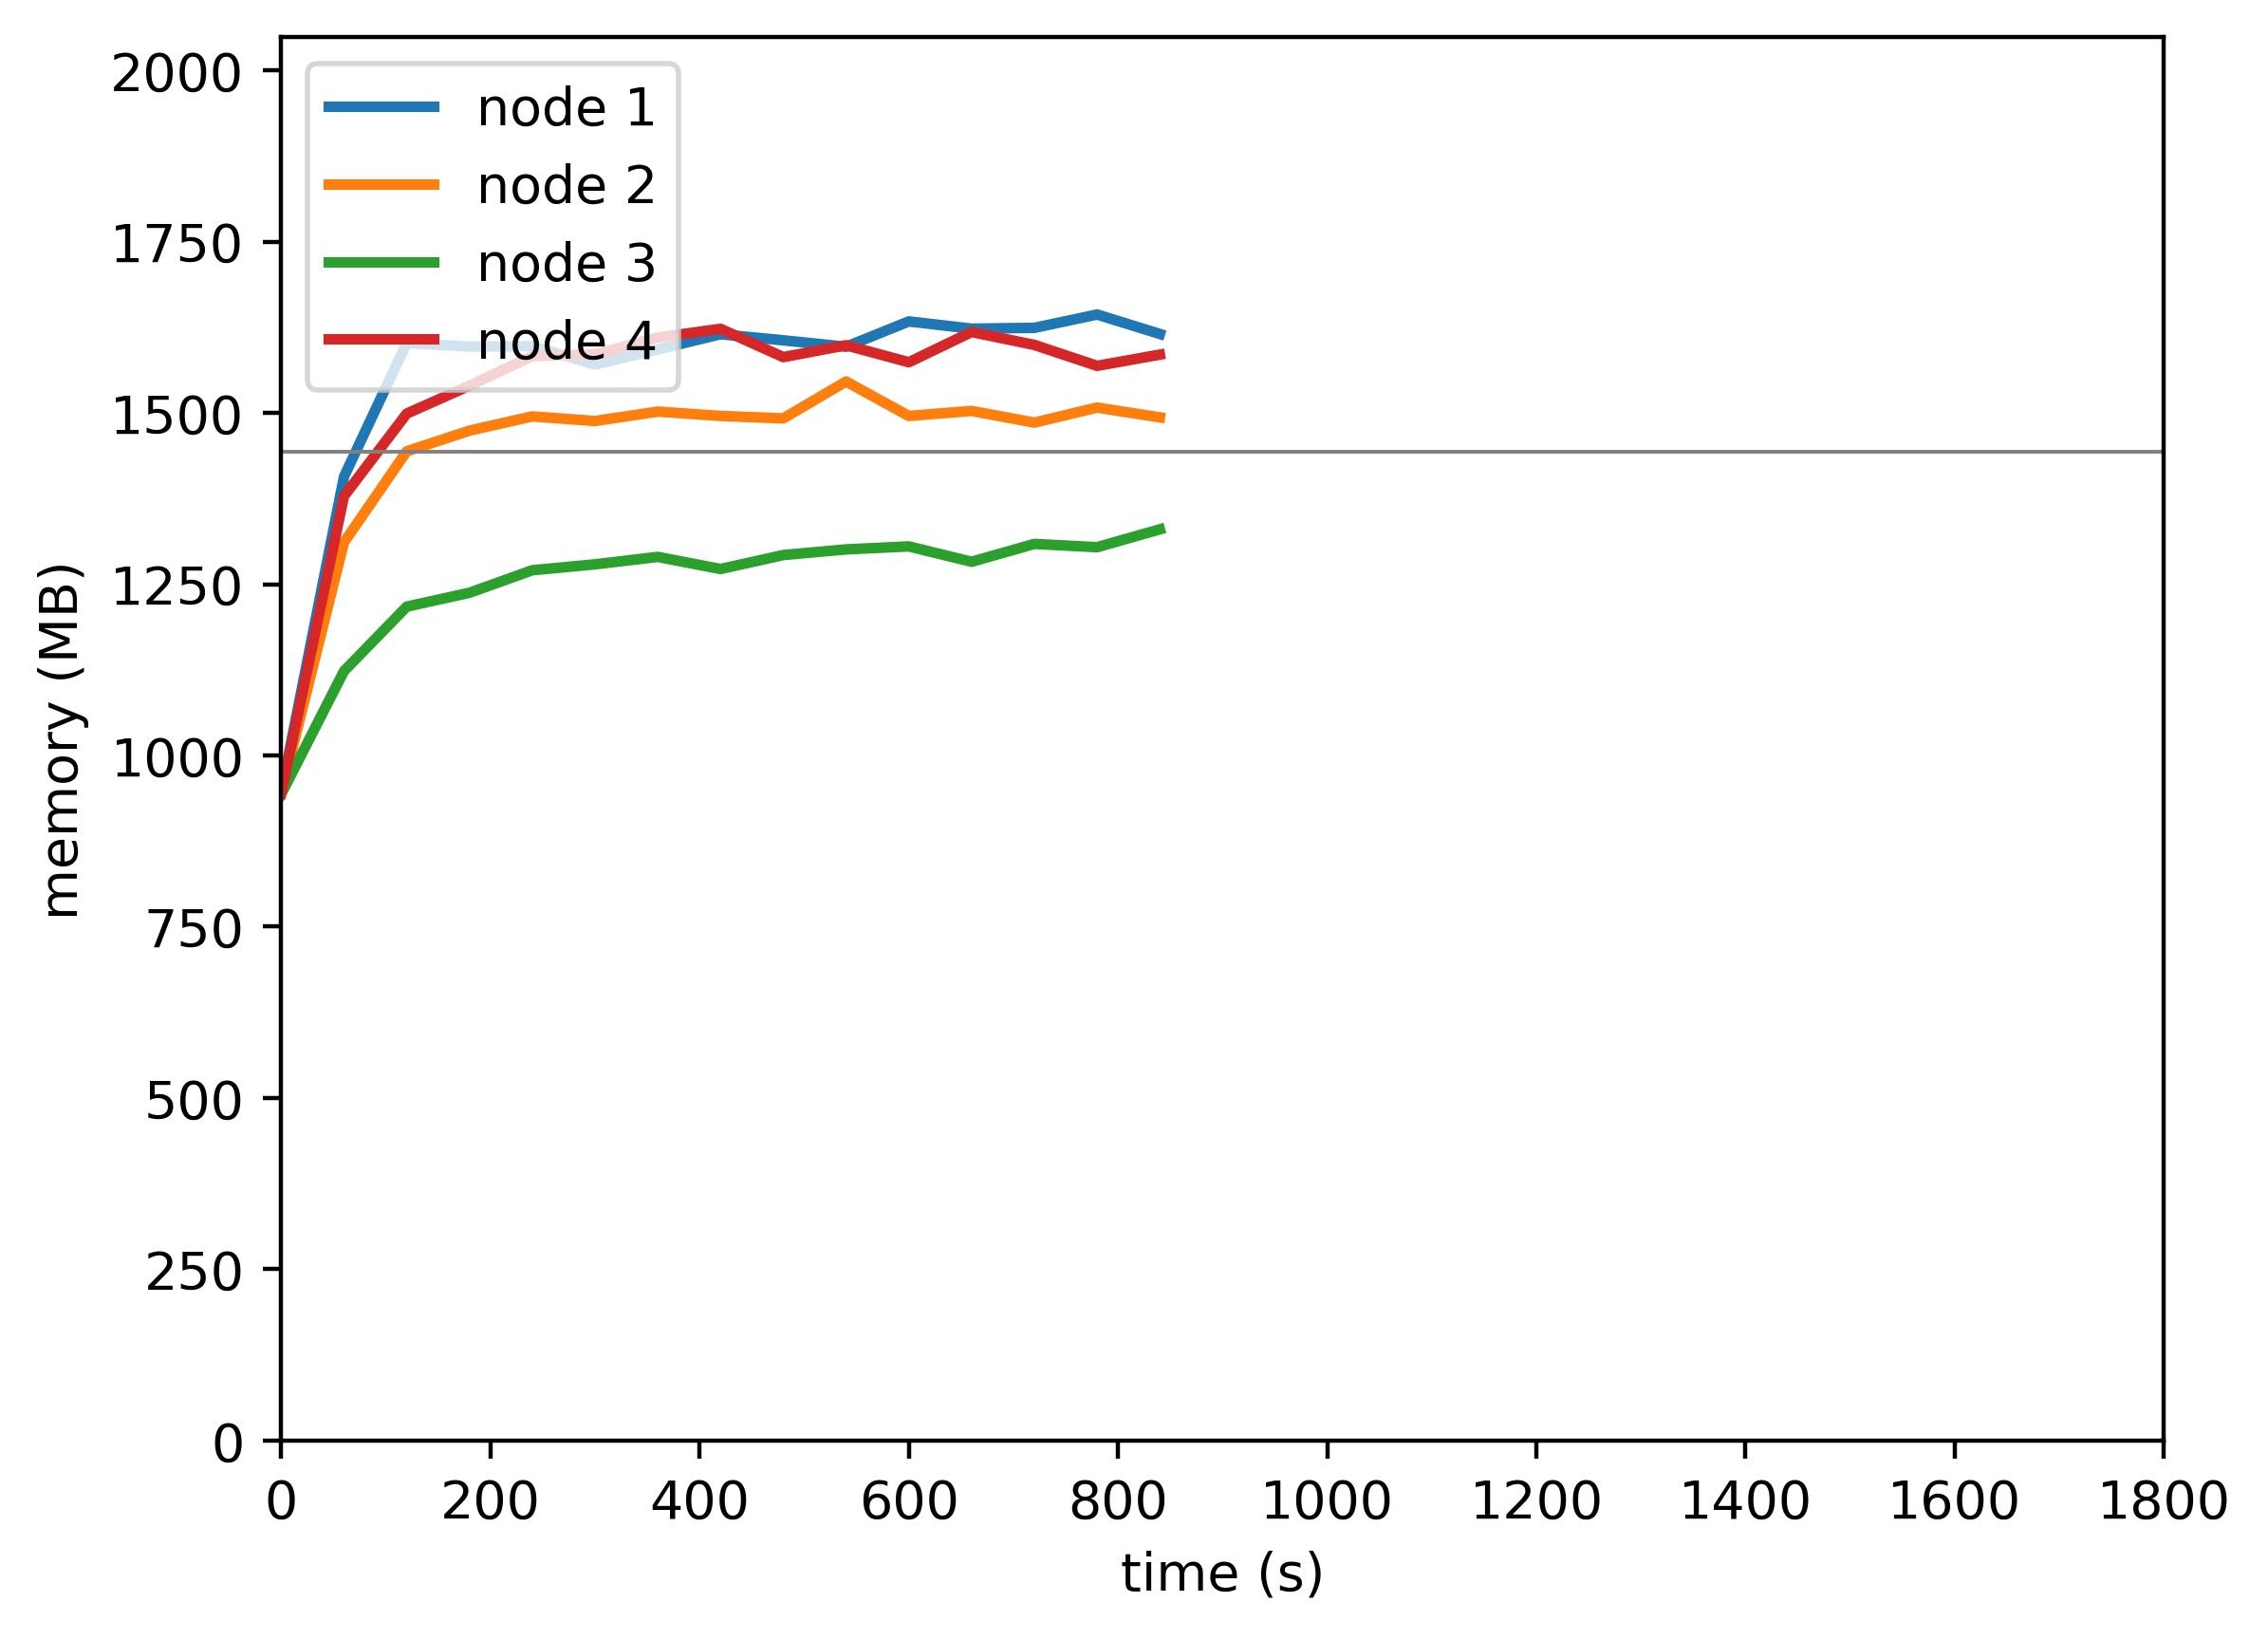

The file beside this chart, header and first rows:
timestamp, ppgcc-m02_pod_amount, ppgcc-m02_memory, ppgcc-m02_cpu, ppgcc-m03_pod_amount, ppgcc-m03_memory, ppgcc-m03_cpu, ppgcc-m04_pod_amount, ppgcc-m04_memory, ppgcc-m04_cpu, ppgcc-m05_pod_amount, ppgcc-m05_memory, ppgcc-m05_cpu
0, 5, 969092, 103567176, 5, 967104, 107321076, 5, 966204, 108318574, 5, 967668, 104323610
60, 5, 1440700, 659558218, 5, 1342512, 470611385, 5, 1150080, 230123014, 5, 1411548, 546574901
120, 5, 1640412, 1470781349, 5, 1478624, 1146220895, 5, 1246440, 475653377, 5, 1534976, 1279702017
180, 5, 1635092, 1441097808, 5, 1509512, 1082795792, 5, 1267164, 469808047, 5, 1576688, 1315057941
240, 5, 1635620, 1397177664, 5, 1530764, 1099619277, 5, 1300824, 445877674, 5, 1620908, 1353806191
300, 5, 1608296, 1376199747, 5, 1523900, 1080038718, 5, 1309668, 420223070, 5, 1623496, 1389260949
360, 5, 1630868, 1368179353, 5, 1537944, 1150821824, 5, 1320756, 467820426, 5, 1648708, 1321202620
420, 5, 1653572, 1414426986, 5, 1531476, 1089236756, 5, 1302672, 412227949, 5, 1661648, 1382559032
480, 5, 1644496, 1453717606, 5, 1527780, 1119941947, 5, 1323528, 458750800, 5, 1619408, 1306077231
540, 5, 1634860, 1358667687, 5, 1582908, 1121204133, 5, 1331976, 470442929, 5, 1637096, 1325318025
600, 5, 1672744, 1343512180, 5, 1531428, 1211175655, 5, 1336464, 483237016, 5, 1611752, 1298244287
660, 5, 1661920, 1405039553, 5, 1538952, 1115746143, 5, 1313496, 505829237, 5, 1656896, 1320789821
720, 5, 1663116, 1454538290, 5, 1521528, 1112285672, 5, 1340160, 495483850, 5, 1637624, 1296375859
780, 5, 1683048, 1426510341, 5, 1543968, 1106190300, 5, 1335276, 413130133, 5, 1606340, 1332201368
840, 5, 1654008, 1374814288, 5, 1529316, 1139628488, 5, 1361940, 519498203, 5, 1623104, 1302608441
